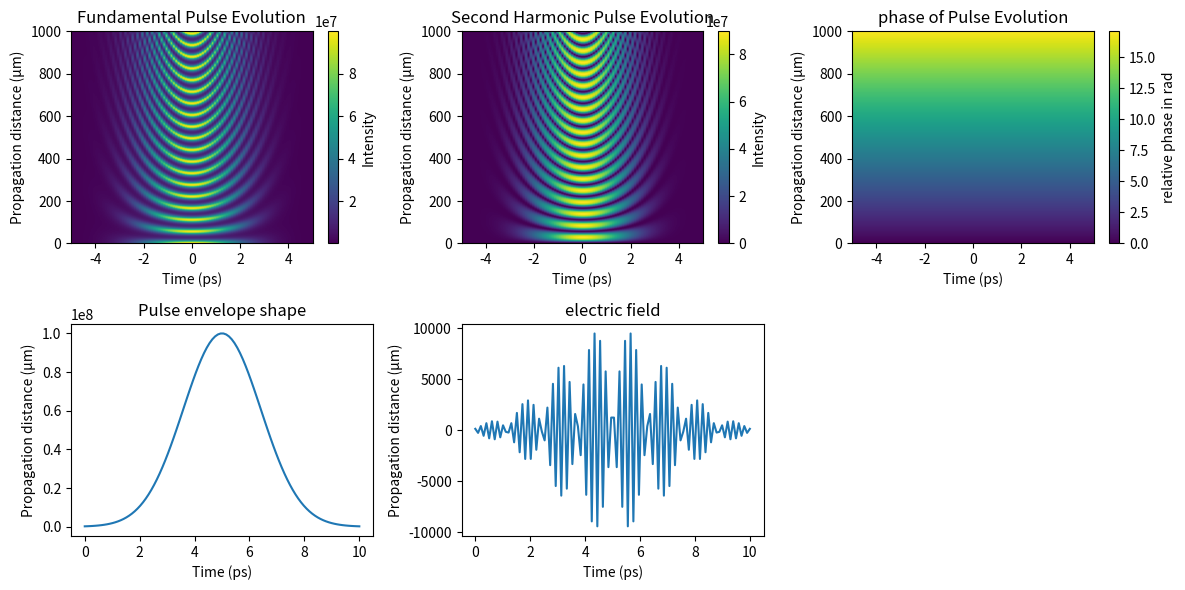

Recreate this plot in Python.
# -*- coding: utf-8 -*-
"""
Created on Thu May 23 16:27:09 2024

[redacted]
"""

# -*- coding: utf-8 -*-
"""
Created on Thu May 23 15:54:32 2024

[redacted]
"""

import numpy as np
import matplotlib.pyplot as plt

def dE2dz(z, E, delta_k, n2, λ, D):
    return -1j * ((2 * np.pi / λ * n2) * (D * fE2(E, delta_k, z)))

def dEdz(z, E2, E, delta_k, n, λ, D):
    return -1j * ((2 * np.pi / λ * n) * (D * fE(E2, E, delta_k, z)))

def fE2(E, delta_k, z):
    return E**2 * np.exp(1j * delta_k * z)

def fE(E2, E, delta_k, z):
    E21 = E2 * np.conj(E)
    return E21 * np.exp(-1j * delta_k * z)

def runge_kutta_step(z, E2, E, delta_k, n2, n, λ, D, dz):
    k1_E2 = dz * dE2dz(z, E, delta_k, n2, λ, D)
    k1_E = dz * dEdz(z, E2, E, delta_k, n, λ, D)
    
    k2_E2 = dz * dE2dz(z + dz/2, E + k1_E/2, delta_k, n2, λ, D)
    k2_E = dz * dEdz(z + dz/2, E2 + k1_E2/2, E + k1_E/2, delta_k, n, λ, D)
    
    k3_E2 = dz * dE2dz(z + dz/2, E + k2_E/2, delta_k, n2, λ, D)
    k3_E = dz * dEdz(z + dz/2, E2 + k2_E2/2, E + k2_E/2, delta_k, n, λ, D)
    
    k4_E2 = dz * dE2dz(z + dz, E + k3_E, delta_k, n2, λ, D)
    k4_E = dz * dEdz(z + dz, E2 + k3_E2, E + k3_E, delta_k, n, λ, D)
    
    E2_next = E2 + (k1_E2 + 2*k2_E2 + 2*k3_E2 + k4_E2) / 6
    E_next = E + (k1_E + 2*k2_E + 2*k3_E + k4_E) / 6
    
    relative_phase = delta_k * z
    
    return E2_next, E_next, relative_phase

def gaussian_pulse(t, t0, width, amplitude, omega):
    envelope = amplitude * np.exp(-(t - t0)**2 / (2 * width**2))
    pulse = envelope * np.exp(1j*omega*t)
    return pulse

def integrate_rk4(z_max, dz, t_max, dt, E2_0, E_0, delta_k, n2, n, λ, D):
    num_z_steps = int(z_max / dz)
    num_t_steps = int(t_max / dt)
    
    z_values = np.linspace(0, z_max, num_z_steps)
    t_values = np.linspace(-t_max/2, t_max/2, num_t_steps)
    
    E2_values = np.zeros((num_z_steps, num_t_steps), dtype=complex)
    E_values = np.zeros((num_z_steps, num_t_steps), dtype=complex)
    relative_phase_data = np.zeros((num_z_steps, num_t_steps), dtype=float)
    E_values[0, :] = E_0
    
    for i in range(1, num_z_steps):
        for j in range(num_t_steps):
            z = z_values[i-1]
            E2_next, E_next, relative_phase = runge_kutta_step(z, E2_values[i-1, j], E_values[i-1, j], delta_k, n2, n, λ, D, dz)
            E2_values[i, j] = E2_next
            E_values[i, j] = E_next
            relative_phase_data[i, j] = relative_phase
        total_energy = np.sum(np.abs(E_values[i, :])**2 + np.abs(E2_values[i, :])**2)
        print(f'Step {i}, Total Energy: {total_energy}')
    
    return z_values, t_values, E2_values, E_values, relative_phase_data

# Example usage
z_max = 1000.0  # Maximum value of z in micrometers
dz = 0.1  # Step size in micrometers
t_max = 10   # Temporal window in picoseconds
dt = 0.1     # Temporal step size in picoseconds
λ = 1.064    # Wavelength in micrometers
omega = 2*np.pi*299792458e-6/1.064
E_0_amplitude = 10000.0+0j
E_0_width = 2.0  # Pulse width in picoseconds
E_0_t0 = 0.0     # Pulse center in picoseconds
E_0 = gaussian_pulse(np.linspace(-t_max/2, t_max/2, int(t_max/dt)), E_0_t0, E_0_width, E_0_amplitude, omega)
E2_0 = np.zeros_like(E_0)

n = 1.5656
n2 = 1.5670#1.5785 + 0j
delta_k = (2 * np.pi / 0.515) * (n2 - n)

D = 0.85e-06#0.85e-06

z_values, t_values, E2_values, E_values, relative_phase_data = integrate_rk4(z_max, dz, t_max, dt, E2_0, E_0, delta_k, n2, n, λ, D)

# Plotting
plt.figure(figsize=(12, 6))

plt.subplot(2, 3, 1)
plt.imshow(np.abs(E_values)**2, aspect='auto', extent=[t_values.min(), t_values.max(), z_values.min(), z_values.max()], origin='lower')
plt.colorbar(label='Intensity')
plt.title('Fundamental Pulse Evolution')
plt.xlabel('Time (ps)')
plt.ylabel('Propagation distance (µm)')

plt.subplot(2, 3, 2)
plt.imshow(np.abs(E2_values)**2, aspect='auto', extent=[t_values.min(), t_values.max(), z_values.min(), z_values.max()], origin='lower')
plt.colorbar(label='Intensity')
plt.title('Second Harmonic Pulse Evolution')
plt.xlabel('Time (ps)')
plt.ylabel('Propagation distance (µm)')

plt.subplot(2, 3, 3)
plt.imshow(relative_phase_data, aspect='auto', extent=[t_values.min(), t_values.max(), z_values.min(), z_values.max()], origin='lower')
plt.colorbar(label='relative phase in rad')
plt.title('phase of Pulse Evolution')
plt.xlabel('Time (ps)')
plt.ylabel('Propagation distance (µm)')

plt.subplot(2, 3, 4)
plt.plot(np.linspace(0, t_max, 100), np.abs(E_0)**2)
plt.title('Pulse envelope shape')
plt.xlabel('Time (ps)')
plt.ylabel('Propagation distance (µm)')

plt.subplot(2, 3, 5)
plt.plot(np.linspace(0, t_max, 100), E_0.real)
plt.title('electric field')
plt.xlabel('Time (ps)')
plt.ylabel('Propagation distance (µm)')

plt.tight_layout()
plt.show()
